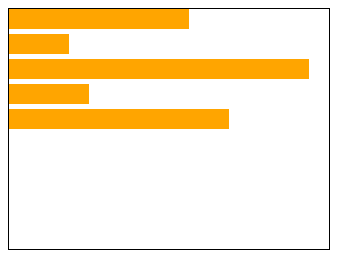
D3 v3 page, settled after 360 driven frames (6 s of simulated time); the page loaded 1 data file(s).


// ── js/sample.js
d3.csv("mydata.csv", function (error, data) {
  var dataSet = [];
  for (var i = 0; i < data.length; i++) {
    dataSet.push(data[i].item1);
  }
  d3.select("#myGraph")
    .selectAll("rect")
    .data(dataSet)
    .enter()
    .append("rect")
    .attr("class", "bar")
    .attr("width", function (d, i) {
      return d;
    })
    .attr("height", 20)
    .attr("x", 0)
    .attr("y", function (d, i) {
      return i * 25;
    })
})



### data: mydata.csv
item1, item2, item3
180, 60, 300
60, 50, 80
300, 30, 90
80, 10, 40
220, 200, 150